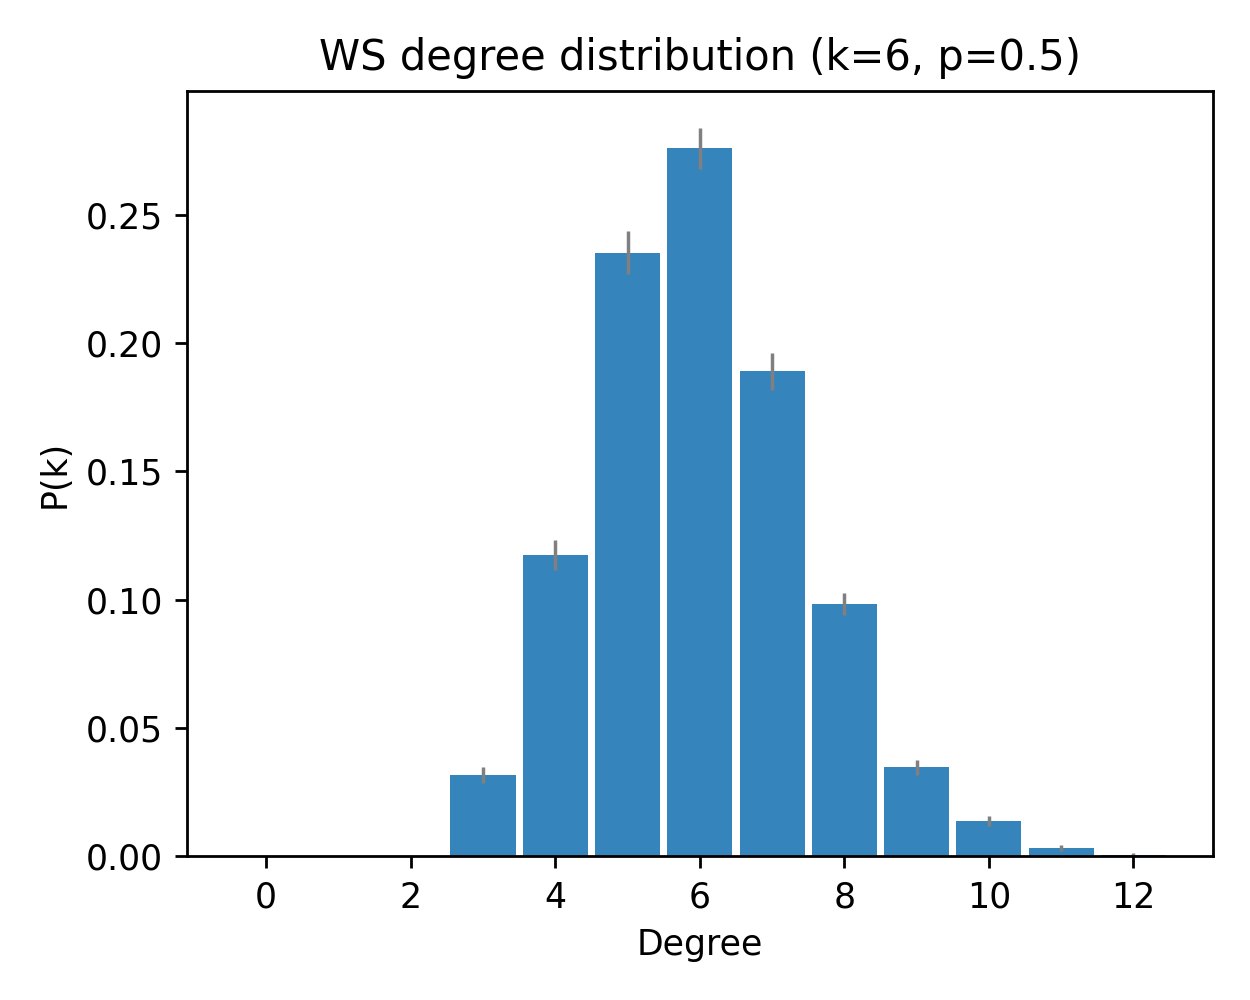

The file beside this chart, header and first rows:
deg, pk_mean, pk_sem
0, 0.0, 0.0
1, 0.0, 0.0
2, 0.0, 0.0
3, 0.03167, 0.003036
4, 0.1173, 0.005871
5, 0.2353, 0.008231
6, 0.276, 0.007988
7, 0.189, 0.007182
8, 0.09833, 0.004344
9, 0.03467, 0.002906
10, 0.01367, 0.002005
11, 0.003333, 0.001107
12, 0.0006667, 0.0004632
